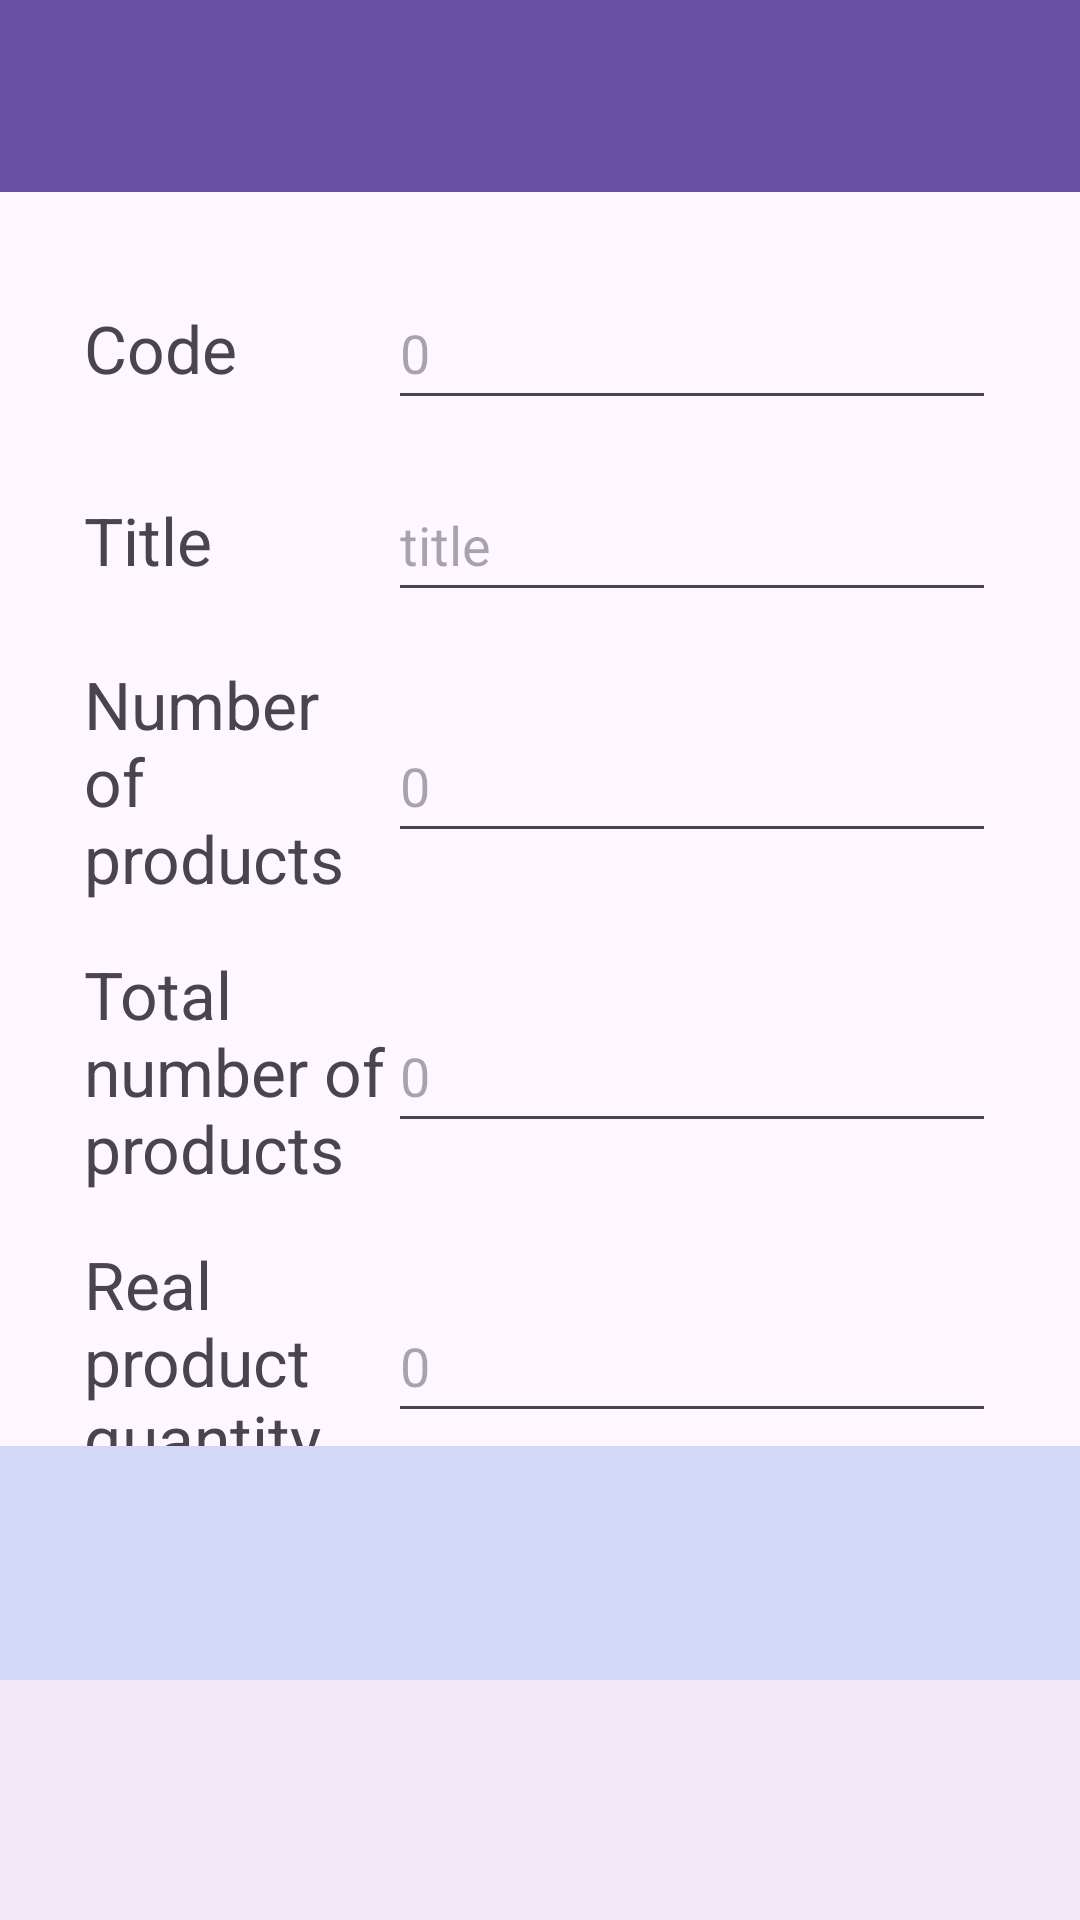

Layout XML and referenced resources for this Android screen:
<!-- AndroidManifest.xml: application theme Theme.Qr_code_project -->
<!-- res/layout/activity_package.xml -->
<androidx.coordinatorlayout.widget.CoordinatorLayout xmlns:android="http://schemas.android.com/apk/res/android"
    xmlns:app="http://schemas.android.com/apk/res-auto"
    android:layout_width="match_parent"
    android:layout_height="match_parent"
    xmlns:tools="http://schemas.android.com/tools">

    <com.google.android.material.appbar.AppBarLayout
        android:layout_width="match_parent"
        android:layout_height="wrap_content"
        android:theme="@style/ThemeOverlay.AppCompat.Dark.ActionBar">

        <androidx.appcompat.widget.Toolbar
            android:id="@+id/toolbar"
            android:layout_width="match_parent"
            android:layout_height="?attr/actionBarSize"
            android:background="?attr/colorPrimary"
            android:title="Swap Management"
            android:titleTextColor="@android:color/white"
            app:popupTheme="@style/ThemeOverlay.AppCompat.Light" />
    </com.google.android.material.appbar.AppBarLayout>

    <androidx.constraintlayout.widget.ConstraintLayout
        android:layout_width="match_parent"
        android:layout_height="match_parent"
        app:layout_behavior="@string/appbar_scrolling_view_behavior"
        >

        
        <LinearLayout
            android:id="@+id/leftPanel"
            android:layout_width="0dp"
            android:layout_height="wrap_content"
            android:orientation="vertical"
            android:padding="20dp"
            android:layout_marginBottom="15dp"
            app:layout_constraintTop_toTopOf="parent"
            app:layout_constraintStart_toStartOf="parent"
            app:layout_constraintEnd_toEndOf="parent"
            app:layout_constraintHeight_percent="0.5">

            
            <LinearLayout
                android:layout_width="match_parent"
                android:layout_height="wrap_content"
                android:orientation="horizontal"
                android:padding="8dp"
                android:gravity="center_vertical">

                <TextView
                    android:id="@+id/textView5"
                    android:layout_width="0dp"
                    android:layout_height="wrap_content"
                    android:layout_weight="1"
                    android:text="Code"
                    android:textSize="22sp" />

                <EditText
                    android:id="@+id/codePackageEt"
                    android:layout_width="0dp"
                    android:layout_height="48dp"
                    android:layout_weight="2"
                    android:focusable="false"
                    android:hint="0"
                    android:inputType="text" />
            </LinearLayout>

            
            <LinearLayout
                android:layout_width="match_parent"
                android:layout_height="wrap_content"
                android:orientation="horizontal"
                android:padding="8dp"
                android:gravity="center_vertical">

                <TextView
                    android:id="@+id/textView6"
                    android:layout_width="0dp"
                    android:layout_height="wrap_content"
                    android:layout_weight="1"
                    android:text="Title"
                    android:textSize="22sp" />

                <EditText
                    android:id="@+id/titlePackageEt"
                    android:layout_width="0dp"
                    android:layout_height="48dp"
                    android:layout_weight="2"
                    android:hint="title"
                    android:focusable="false"
                    android:inputType="text" />
            </LinearLayout>

            
            <LinearLayout
                android:layout_width="match_parent"
                android:layout_height="wrap_content"
                android:orientation="horizontal"
                android:padding="8dp"
                android:gravity="center_vertical">

                <TextView
                    android:id="@+id/textView7"
                    android:layout_width="0dp"
                    android:layout_height="wrap_content"
                    android:layout_weight="1"
                    android:text="Number of products"
                    android:textSize="22sp" />

                <EditText
                    android:id="@+id/itemPackagesEt"
                    android:layout_width="0dp"
                    android:layout_height="48dp"
                    android:layout_weight="2"
                    android:hint="0"
                    android:focusable="false"
                    android:inputType="number" />
            </LinearLayout>

            
            <LinearLayout
                android:layout_width="match_parent"
                android:layout_height="wrap_content"
                android:orientation="horizontal"
                android:padding="8dp"
                android:gravity="center_vertical">

                <TextView
                    android:id="@+id/textView8"
                    android:layout_width="0dp"
                    android:layout_height="wrap_content"
                    android:layout_weight="1"
                    android:text="Total number of products"
                    android:textSize="22sp" />

                <EditText
                    android:id="@+id/totalProductPackageEt"
                    android:layout_width="0dp"
                    android:layout_height="48dp"
                    android:layout_weight="2"
                    android:hint="0"
                    android:focusable="false"
                    android:inputType="number" />
            </LinearLayout>

            
            <LinearLayout
                android:layout_width="match_parent"
                android:layout_height="wrap_content"
                android:orientation="horizontal"
                android:padding="8dp"
                android:gravity="center_vertical">

                <TextView
                    android:id="@+id/textView9"
                    android:layout_width="0dp"
                    android:layout_height="wrap_content"
                    android:layout_weight="1"
                    android:text="Real product quantity"
                    android:textSize="22sp" />

                <EditText
                    android:id="@+id/totalRQProductPackageEt"
                    android:layout_width="0dp"
                    android:layout_height="48dp"
                    android:layout_weight="2"
                    android:hint="0"
                    android:focusable="false" />
            </LinearLayout>

            
            <LinearLayout
                android:layout_width="match_parent"
                android:layout_height="wrap_content"
                android:layout_margin="8dp"
                android:padding="8dp"
                android:orientation="horizontal"
                android:gravity="center">

                <Button
                    android:id="@+id/resetPackageBtn"
                    android:layout_width="0dp"
                    android:layout_height="wrap_content"
                    android:layout_weight="1"
                    android:layout_marginEnd="15dp"
                    android:background="@drawable/background_btn"
                    android:text="@string/reset"
                    android:textSize="20sp"/>

                <Button
                    android:id="@+id/submitPackageBtn"
                    android:layout_width="0dp"
                    android:layout_height="wrap_content"
                    android:layout_weight="1"
                    android:background="@drawable/background_btn"
                    android:text="@string/submit"
                    android:textSize="20sp"/>
            </LinearLayout>

        </LinearLayout>

        
        <LinearLayout
            android:id="@+id/rightPanel"
            android:layout_width="0dp"
            android:layout_height="0dp"
            android:layout_marginTop="10dp"
            android:orientation="vertical"
            android:padding="8dp"
            android:background="#D3D8F8"
            app:layout_constraintTop_toBottomOf="@id/leftPanel"
            app:layout_constraintStart_toStartOf="parent"
            app:layout_constraintEnd_toEndOf="parent"
            app:layout_constraintBottom_toBottomOf="parent"
            app:layout_constraintHeight_percent="0.5">

            <androidx.recyclerview.widget.RecyclerView
                android:id="@+id/productPackagesRv"
                android:layout_width="match_parent"
                android:layout_height="wrap_content"
                android:layout_margin="8dp"
                tools:listitem="@layout/row_post" />
        </LinearLayout>

    </androidx.constraintlayout.widget.ConstraintLayout>
    <com.google.android.material.bottomnavigation.BottomNavigationView
        android:id="@+id/bottom_navigation"
        android:layout_width="match_parent"
        android:layout_height="wrap_content"
        android:layout_gravity="bottom"
        android:background="?android:attr/windowBackground"/>
</androidx.coordinatorlayout.widget.CoordinatorLayout>
<!-- res/layout/row_post.xml (included above) -->
<?xml version="1.0" encoding="utf-8"?>
<androidx.constraintlayout.widget.ConstraintLayout
    xmlns:android="http://schemas.android.com/apk/res/android"
    xmlns:app="http://schemas.android.com/apk/res-auto"
    android:layout_width="match_parent"
    android:layout_height="wrap_content"
    android:layout_marginBottom="8dp"
    android:background="@drawable/background_edittext"
    android:padding="8dp">

    <androidx.cardview.widget.CardView
        android:id="@+id/imageLayout"
        android:layout_width="90dp"
        android:layout_height="100dp"
        android:layout_marginEnd="8dp"
        app:cardCornerRadius="20dp"
        app:layout_constraintStart_toStartOf="parent"
        app:layout_constraintTop_toTopOf="parent">

        <ImageView
            android:id="@+id/image"
            android:layout_width="match_parent"
            android:layout_margin="10dp"
            android:layout_height="match_parent"
            android:scaleType="centerCrop"
            android:src="@drawable/ic_image" />

    </androidx.cardview.widget.CardView>











    <LinearLayout
        android:id="@+id/linear1"
        android:layout_width="wrap_content"
        android:layout_height="wrap_content"
        android:orientation="horizontal"
        app:layout_constraintStart_toEndOf="@id/imageLayout"
        app:layout_constraintTop_toTopOf="@id/imageLayout">

        <TextView
            android:layout_width="wrap_content"
            android:layout_height="wrap_content"
            android:text="@string/code"
            android:textColor="@color/black"
            android:textSize="20sp"/>
        <TextView
            android:id="@+id/title"
            android:layout_width="wrap_content"
            android:layout_height="wrap_content"
            android:textColor="@color/black"
            android:textSize="20sp"
            android:maxLines="2"
            android:ellipsize="end" />


    </LinearLayout>
























    <LinearLayout
        android:id="@+id/linear3"
        android:layout_width="wrap_content"
        android:layout_height="wrap_content"
        android:orientation="horizontal"
        app:layout_constraintStart_toStartOf="@id/linear1"
        app:layout_constraintTop_toBottomOf="@id/linear1">

        <TextView
            android:layout_width="wrap_content"
            android:layout_height="wrap_content"
            android:text="@string/location"
            android:textColor="@color/black"
            android:textSize="14sp"/>

        <TextView
            android:id="@+id/location"
            android:layout_width="wrap_content"
            android:layout_height="wrap_content"
            android:textColor="@color/black"
            android:textSize="14sp" />

    </LinearLayout>

    <LinearLayout
        android:id="@+id/linear4"
        android:layout_width="wrap_content"
        android:layout_height="wrap_content"
        android:orientation="horizontal"
        app:layout_constraintStart_toStartOf="@id/linear1"
        app:layout_constraintTop_toBottomOf="@id/linear3">

        <TextView
            android:layout_width="wrap_content"
            android:layout_height="wrap_content"
            android:text="@string/quantity"
            android:textColor="@color/black"
            android:textSize="14sp"/>

        <TextView
            android:id="@+id/quantity"
            android:layout_width="wrap_content"
            android:layout_height="wrap_content"
            android:textColor="@color/black"
            android:textSize="14sp" />

    </LinearLayout>

    <ImageButton
        android:id="@+id/moreBtn"
        android:layout_width="wrap_content"
        android:layout_height="wrap_content"
        android:background="@android:color/transparent"
        android:src="@drawable/ic_next"
        app:tint="@color/black"
        app:layout_constraintEnd_toEndOf="parent"
        app:layout_constraintTop_toTopOf="parent" />

</androidx.constraintlayout.widget.ConstraintLayout>
<!-- resources referenced by this layout -->
<resources>
  <color name="black">#FF000000</color>
  <!-- drawable background_btn (drawable) -->
  <?xml version="1.0" encoding="utf-8"?>
  <shape xmlns:android="http://schemas.android.com/apk/res/android">
      <solid android:color="@color/teal_200" />
      <corners android:radius="15dp" />
      <padding
          android:left="10dp"
          android:top="10dp"
          android:right="10dp"
          android:bottom="10dp" />
  </shape>
  <!-- drawable background_edittext (drawable) -->
  <?xml version="1.0" encoding="utf-8"?>
  <shape xmlns:android="http://schemas.android.com/apk/res/android">
      <solid android:color="@android:color/white" />
      <stroke
          android:width="2dp"
          android:color="@color/black" />
      <corners android:radius="20dp" />
      <padding
          android:left="10dp"
          android:top="10dp"
          android:right="10dp"
          android:bottom="10dp" />
  </shape>
  <string name="code">Code:</string>
  <string name="location">Location Code:</string>
  <string name="quantity">Quantity: </string>
  <string name="reset">Reset</string>
  <string name="submit">Submit</string>
  <style name="Theme.Qr_code_project" parent="Base.Theme.Qr_code_project" />
  <color name="teal_200">#FF03DAC5</color>
  <style name="Base.Theme.Qr_code_project" parent="Theme.Material3.DayNight.NoActionBar">
          
          
      </style>
</resources>
